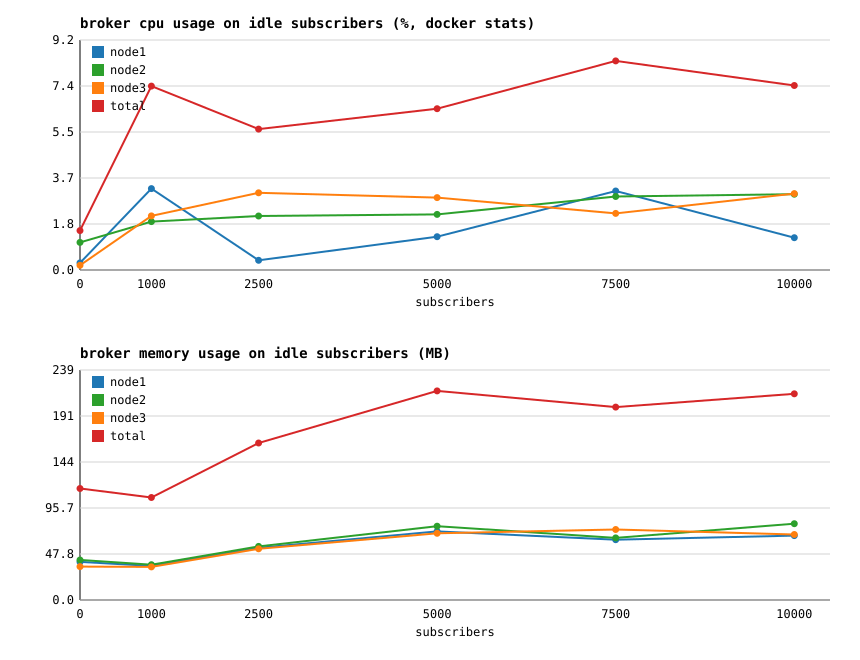

Source data for this figure (header and first rows):
subscribers, node1_cpu_pct, node1_mem_mb, node2_cpu_pct, node2_mem_mb, node3_cpu_pct, node3_mem_mb, total_cpu_pct, total_mem_mb
0, 0.28, 39.62, 1.10, 41.55, 0.19, 34.75, 1.58, 115.9
1000, 3.26, 35.42, 1.94, 36.69, 2.17, 34.44, 7.36, 106.6
2500, 0.39, 54.24, 2.16, 55.77, 3.09, 53.22, 5.64, 163.2
5000, 1.33, 71.35, 2.23, 76.70, 2.90, 69.40, 6.46, 217.4
7500, 3.16, 62.71, 2.94, 64.57, 2.27, 73.29, 8.37, 200.6
10000, 1.29, 66.99, 3.04, 79.39, 3.06, 68.11, 7.39, 214.5
